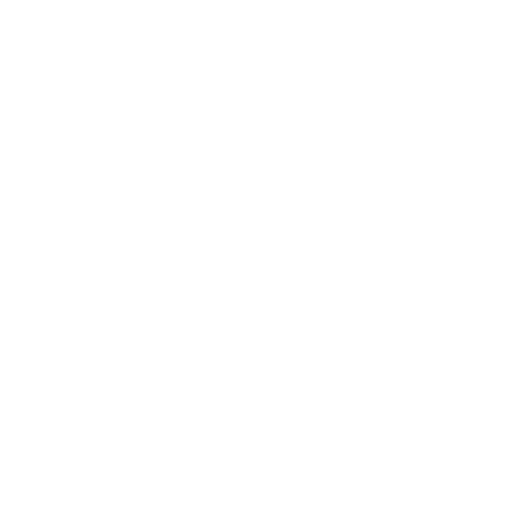
t = 0.00 s
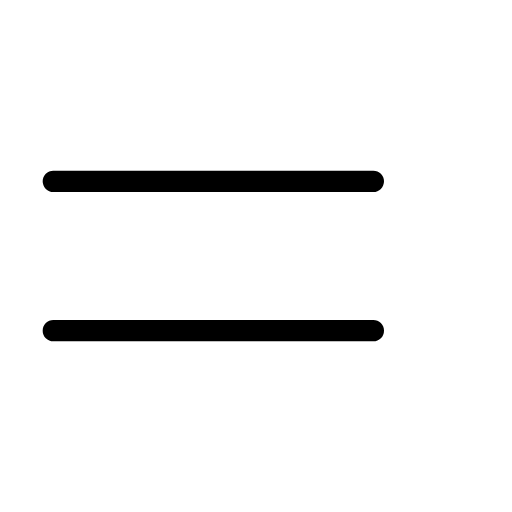
t = 0.15 s
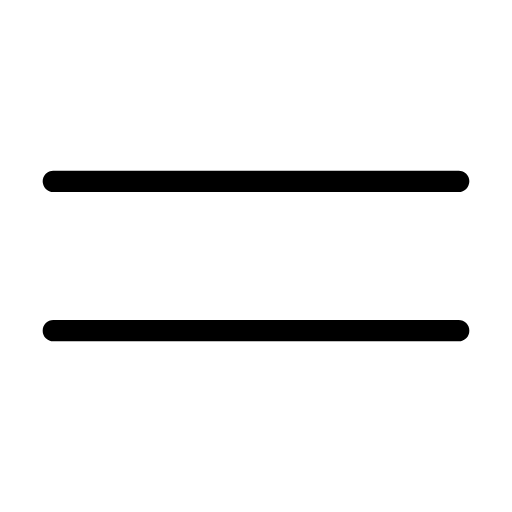
t = 0.30 s
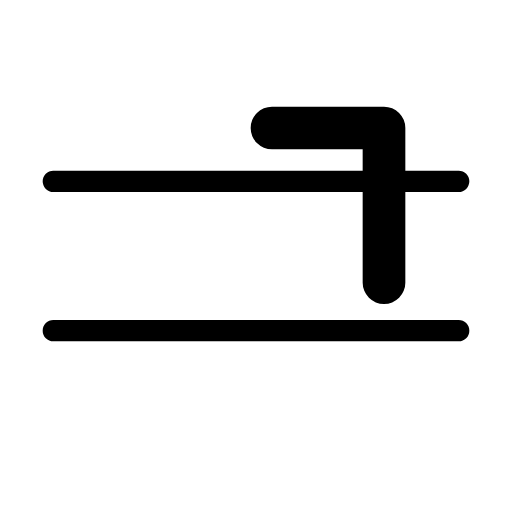
t = 0.40 s
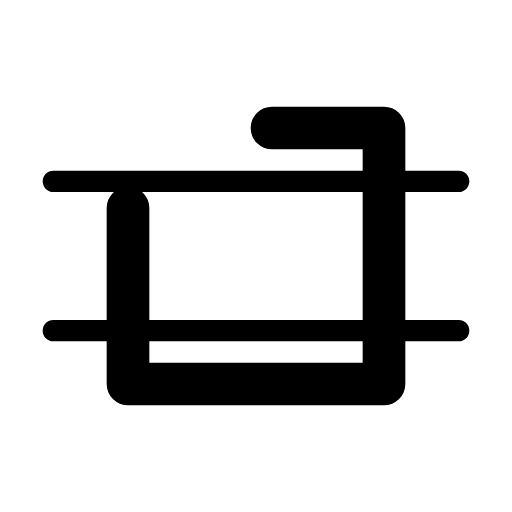
t = 0.60 s
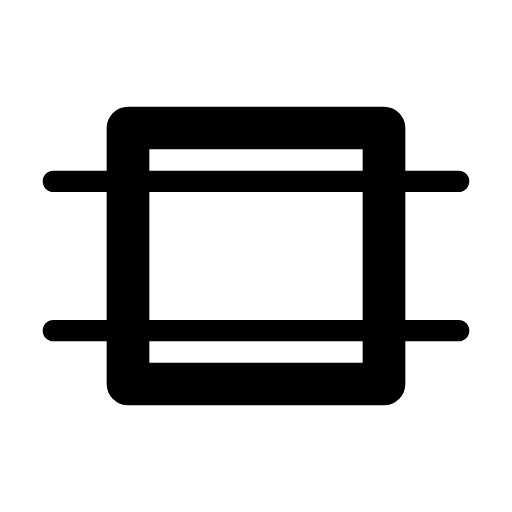
t = 0.70 s

The animated SVG that drew these frames (rendered in a browser with its animation timeline set to each time). Animation: 2 SMIL elements (animate=2); one cycle of 0.70 s.

<svg xmlns="http://www.w3.org/2000/svg" width="24" height="24" viewBox="0 0 24 24">
	<g fill="none" stroke="currentColor" stroke-linecap="round" stroke-linejoin="round">
		<path d="M2.5 15.5H21.5M2.5 8.5H21.5" stroke-dasharray="20" stroke-dashoffset="20">
			<animate attributeName="stroke-dashoffset" values="20;0" dur="0.2s" fill="freeze" />
		</path>
		<path d="M12.75 6H18V18H6V6H12.75Z" stroke-width="2" stroke-dasharray="50" stroke-dashoffset="50">
			<animate attributeName="stroke-dashoffset" values="50;0" begin="0.3s" dur="0.4s" fill="freeze" />
		</path>
	</g>
</svg>
